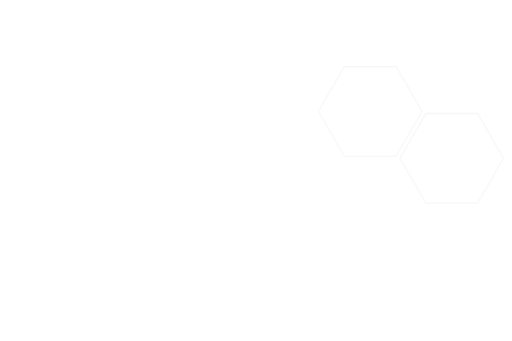
t = 0.00 s
t = 1.00 s: frame unchanged from t = 0.00 s, image omitted
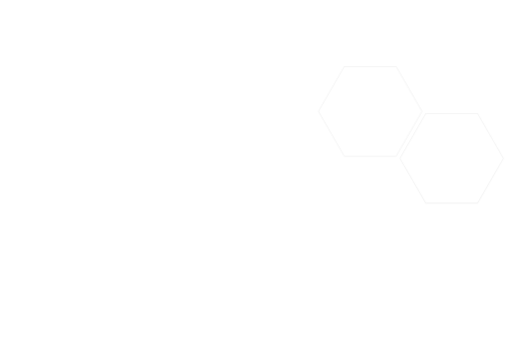
t = 1.30 s
t = 2.20 s: frame unchanged from t = 0.00 s, image omitted
t = 2.80 s: frame unchanged from t = 0.00 s, image omitted
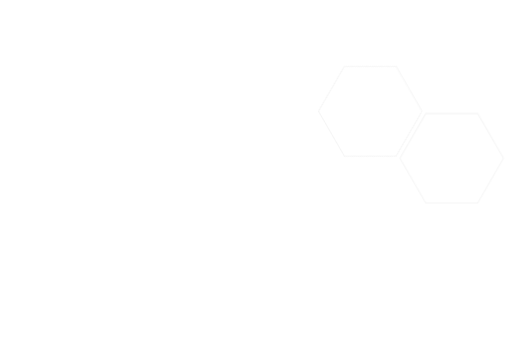
t = 3.40 s

The animated SVG that drew these frames (rendered in a browser with its animation timeline set to each time). Animation: 2 CSS @keyframes rules; one cycle of 4.00 s, repeats indefinitely.

<?xml version="1.0" encoding="utf-8"?>
<!-- Generator: Adobe Illustrator 24.0.3, SVG Export Plug-In . SVG Version: 6.00 Build 0)  -->
<svg version="1.1" id="Layer_1" xmlns="http://www.w3.org/2000/svg" xmlns:xlink="http://www.w3.org/1999/xlink" x="0px" y="0px"
	 viewBox="0 0 432 288" style="enable-background:new 0 0 432 288;" xml:space="preserve">
<style type="text/css">
	.st0{clip-path:url(#SVGID_2_);}
	.st1{display:none;}
	.st2{display:inline;fill:#EDEDED;}
	.st3{clip-path:url(#SVGID_5_);fill:#FAFAFA;}
	.st4{clip-path:url(#SVGID_7_);fill:#FAFAFA;}
	.st5{fill:#F2F2F2;}
	.st5 {
		animation-duration: 3000ms;
		animation-iteration-count: infinite;
		animation-timing-function: linear;
		transform-origin: center;
		transform-box: fill-box;
		animation: rotate 3000ms linear infinite;
	}
	.st5.reverse {
		animation-name: rotate-reverse;
		animation-delay: 1000ms;
	}
	@keyframes rotate {
		20%, 100% {
			transform: rotate(360deg);
		}
		0% {
			transform: rotate(0deg);
		}
		100% {
			transform: rotate(360deg);
		}
	}
	@keyframes rotate-reverse {
		20%, 100% {
			transform: rotate(-360deg);
		}
		0% {
			transform: rotate(0deg);
		}
		100% {
			transform: rotate(-360deg);
		}
	}
</style>
<g>
	<g>
		<defs>
			<rect id="SVGID_1_" x="-451.58" y="0.19" width="430.74" height="287.5"/>
		</defs>
		<clipPath id="SVGID_2_">
			<use xlink:href="#SVGID_1_"  style="overflow:visible;"/>
		</clipPath>
		<g class="st0">
			<g>
				<g class="st1">
					<rect id="SVGID_3_" x="-452" class="st2" width="432" height="288"/>
				</g>
			</g>
		</g>
	</g>
	<g>
		<defs>
			<rect id="SVGID_4_" x="-451.58" y="0.19" width="430.74" height="287.5"/>
		</defs>
		<clipPath id="SVGID_5_">
			<use xlink:href="#SVGID_4_"  style="overflow:visible;"/>
		</clipPath>
		<path id="hex-1" class="st3" d="M334.1,56.49l21.68,37.55l-21.68,37.55h-43.36l-21.68-37.55l21.68-37.55L334.1,56.49
			 M334.48,55.84h-44.11l-22.05,38.2l22.05,38.2h44.11l22.05-38.2L334.48,55.84L334.48,55.84z"/>
	</g>
	<g>
		<defs>
			<rect id="SVGID_6_" x="-451.58" y="0.19" width="430.74" height="287.5"/>
		</defs>
		<clipPath id="SVGID_7_">
			<use xlink:href="#SVGID_6_"  style="overflow:visible;"/>
		</clipPath>
		<path class="st4" d="M402.99,96.17l21.68,37.55l-21.68,37.55h-43.36l-21.68-37.55l21.68-37.55H402.99 M403.36,95.52h-44.11
			l-22.06,38.2l22.06,38.2h44.11l22.05-38.2L403.36,95.52L403.36,95.52z"/>
	</g>
</g>
<path id="hex-2" class="st5" d="M334.1,56.49l21.68,37.55l-21.68,37.55h-43.36l-21.68-37.55l21.68-37.55L334.1,56.49 M334.48,55.84
	h-44.11l-22.05,38.2l22.05,38.2h44.11l22.05-38.2L334.48,55.84L334.48,55.84z"/>
<path class="st5 reverse" d="M402.99,96.17l21.68,37.55l-21.68,37.55h-43.36l-21.68-37.55l21.68-37.55H402.99 M403.36,95.52h-44.11
	l-22.06,38.2l22.06,38.2h44.11l22.05-38.2L403.36,95.52L403.36,95.52z"/>
</svg>
